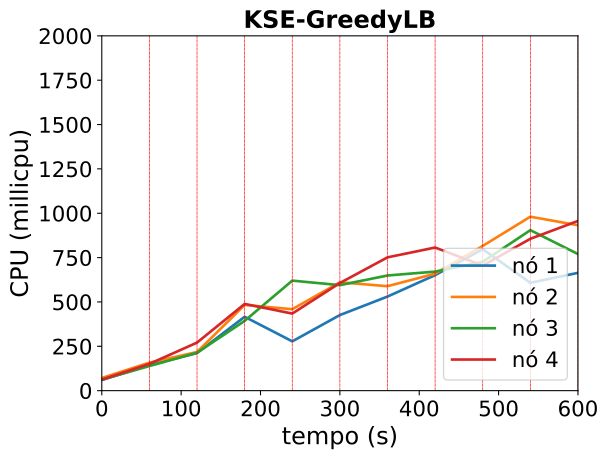

Source data for this figure (header and first rows):
timestamp, ppgcc-m02_pod_amount, ppgcc-m02_memory, ppgcc-m02_cpu, ppgcc-m03_pod_amount, ppgcc-m03_memory, ppgcc-m03_cpu, ppgcc-m04_pod_amount, ppgcc-m04_memory, ppgcc-m04_cpu, ppgcc-m05_pod_amount, ppgcc-m05_memory, ppgcc-m05_cpu
0, 10, 1148056, 59694518, 10, 1159572, 71368197, 10, 1137744, 62582540, 10, 1143708, 62121221
60, 10, 1153072, 144696922, 10, 1168812, 157851288, 10, 1146324, 138772739, 10, 1152552, 151099594
120, 3, 1159012, 211936234, 3, 1174092, 217814936, 4, 1155564, 213756835, 1, 1160340, 270895044
180, 7, 1148916, 416363282, 8, 1187688, 483052248, 5, 1146324, 393401021, 11, 1177236, 488821907
240, 4, 1128324, 277917548, 6, 1196928, 459073676, 5, 1156356, 620117941, 6, 1209840, 434347252
300, 5, 1145352, 426164541, 4, 1189540, 610796247, 7, 1185660, 594686710, 5, 1174332, 606787288
360, 4, 1157444, 530408259, 7, 1193632, 588822562, 7, 1183020, 649183400, 8, 1178028, 751389122
420, 6, 1148996, 651183533, 6, 1204720, 659340427, 4, 1174572, 670983083, 5, 1191492, 806801258
480, 6, 1193084, 797186013, 5, 1205788, 815857407, 6, 1162560, 726197149, 4, 1165620, 704864102
540, 3, 1153088, 608035093, 7, 1208692, 980451198, 8, 1194636, 904644584, 8, 1183044, 856010689
600, 5, 1139360, 664039575, 5, 1214972, 932413646, 4, 1177840, 769894845, 7, 1210552, 956648693
